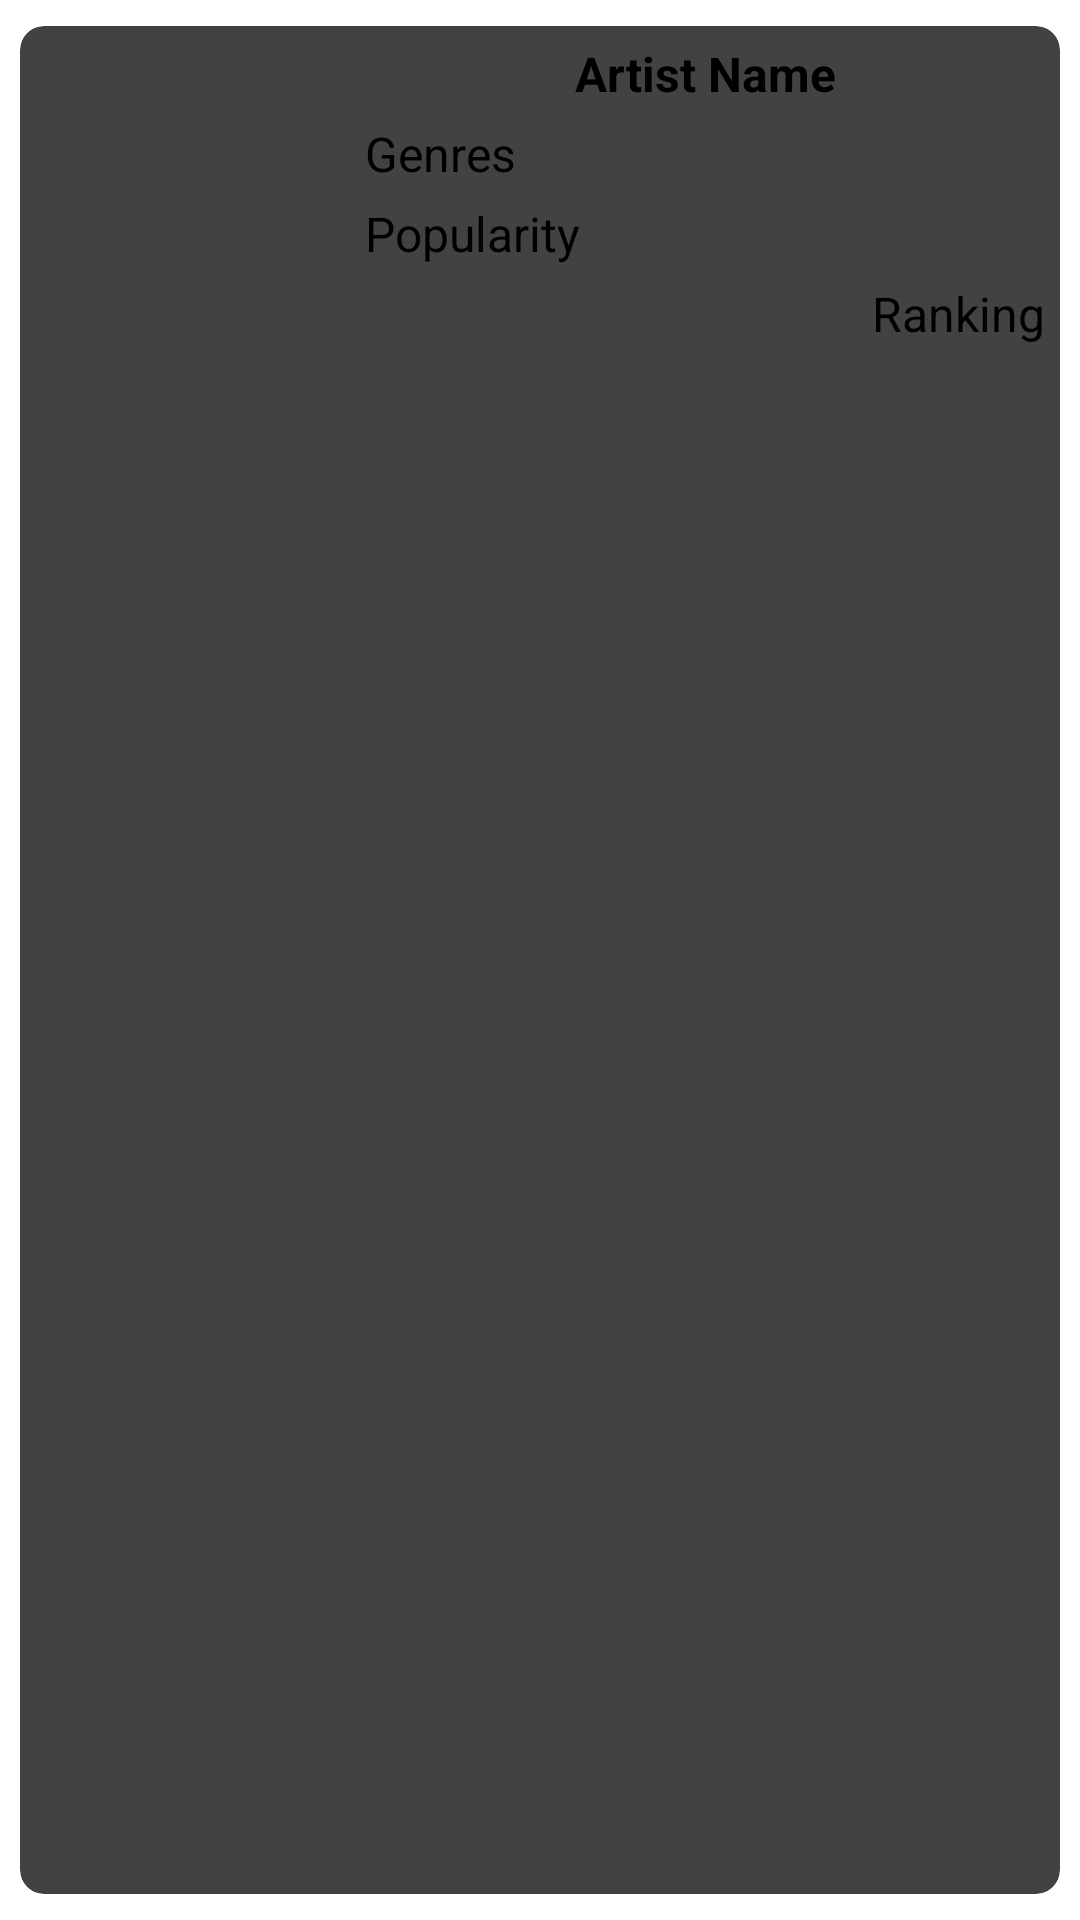

Produce the Android XML layout that renders to this screen, including the resource entries it uses.
<!-- AndroidManifest.xml: application theme Theme.MusicStats -->
<!-- res/layout/artists_list_item.xml -->
<?xml version="1.0" encoding="utf-8"?>
<androidx.cardview.widget.CardView xmlns:android="http://schemas.android.com/apk/res/android"
    xmlns:app="http://schemas.android.com/apk/res-auto"
    android:layout_width="match_parent"
    android:layout_height="wrap_content"
    app:cardCornerRadius="8dp"
    app:cardElevation="4dp"
    app:cardUseCompatPadding="true">

    <androidx.constraintlayout.widget.ConstraintLayout
        android:layout_width="match_parent"
        android:layout_height="wrap_content">

        <com.google.android.material.imageview.ShapeableImageView
            android:id="@+id/artistImage"
            android:layout_width="110dp"
            android:layout_height="110dp"
            android:adjustViewBounds="true"
            android:scaleType="centerCrop"
            app:layout_constraintStart_toStartOf="parent"
            app:layout_constraintTop_toTopOf="parent" />

        <TextView
            android:id="@+id/artistName"
            android:layout_width="0dp"
            android:layout_height="wrap_content"
            android:layout_margin="5dp"
            android:gravity="center"
            android:text="Artist Name"
            android:textSize="16sp"
            android:textStyle="bold"
            app:layout_constraintEnd_toEndOf="parent"
            app:layout_constraintStart_toEndOf="@+id/artistImage"
            app:layout_constraintTop_toTopOf="parent" />

        <TextView
            android:id="@+id/artistGenres"
            android:layout_width="0dp"
            android:layout_height="wrap_content"
            android:layout_margin="5dp"
            android:gravity="left"
            android:text="Genres"
            android:textSize="16sp"
            app:layout_constraintEnd_toEndOf="parent"
            app:layout_constraintStart_toEndOf="@+id/artistImage"
            app:layout_constraintTop_toBottomOf="@+id/artistName" />

        <TextView
            android:id="@+id/artistPopularity"
            android:layout_width="0dp"
            android:layout_height="wrap_content"
            android:layout_margin="5dp"
            android:gravity="left"
            android:text="Popularity"
            android:textSize="16sp"
            app:layout_constraintEnd_toEndOf="parent"
            app:layout_constraintStart_toEndOf="@+id/artistImage"
            app:layout_constraintTop_toBottomOf="@+id/artistGenres" />

        <TextView
            android:id="@+id/artistRanking"
            android:layout_width="0dp"
            android:layout_height="wrap_content"
            android:layout_margin="5dp"
            android:gravity="right"
            android:text="Ranking"
            android:textSize="16sp"
            app:layout_constraintEnd_toEndOf="parent"
            app:layout_constraintStart_toEndOf="@+id/artistImage"
            app:layout_constraintTop_toBottomOf="@+id/artistPopularity"
            app:layout_constraintBottom_toBottomOf="parent"/>

    </androidx.constraintlayout.widget.ConstraintLayout>
</androidx.cardview.widget.CardView>
<!-- resources referenced by this layout -->
<resources>
  <style name="Theme.MusicStats" parent="Theme.MaterialComponents.DayNight.DarkActionBar">
          
          <item name="colorPrimary">@color/colorPrimary</item>
          <item name="colorPrimaryVariant">@color/colorSecondary</item>
          <item name="colorOnPrimary">@color/black</item>
          
          <item name="colorSecondary">@color/teal_200</item>
          <item name="colorSecondaryVariant">@color/teal_200</item>
          <item name="colorOnSecondary">@color/black</item>
          
          <item name="android:statusBarColor" tools:targetApi="21">?attr/colorPrimaryVariant</item>
          
      </style>
  <color name="colorPrimary">#009106</color>
  <color name="colorSecondary">#00FF0A</color>
  <color name="black">#FF000000</color>
  <color name="teal_200">#FF03DAC5</color>
</resources>
